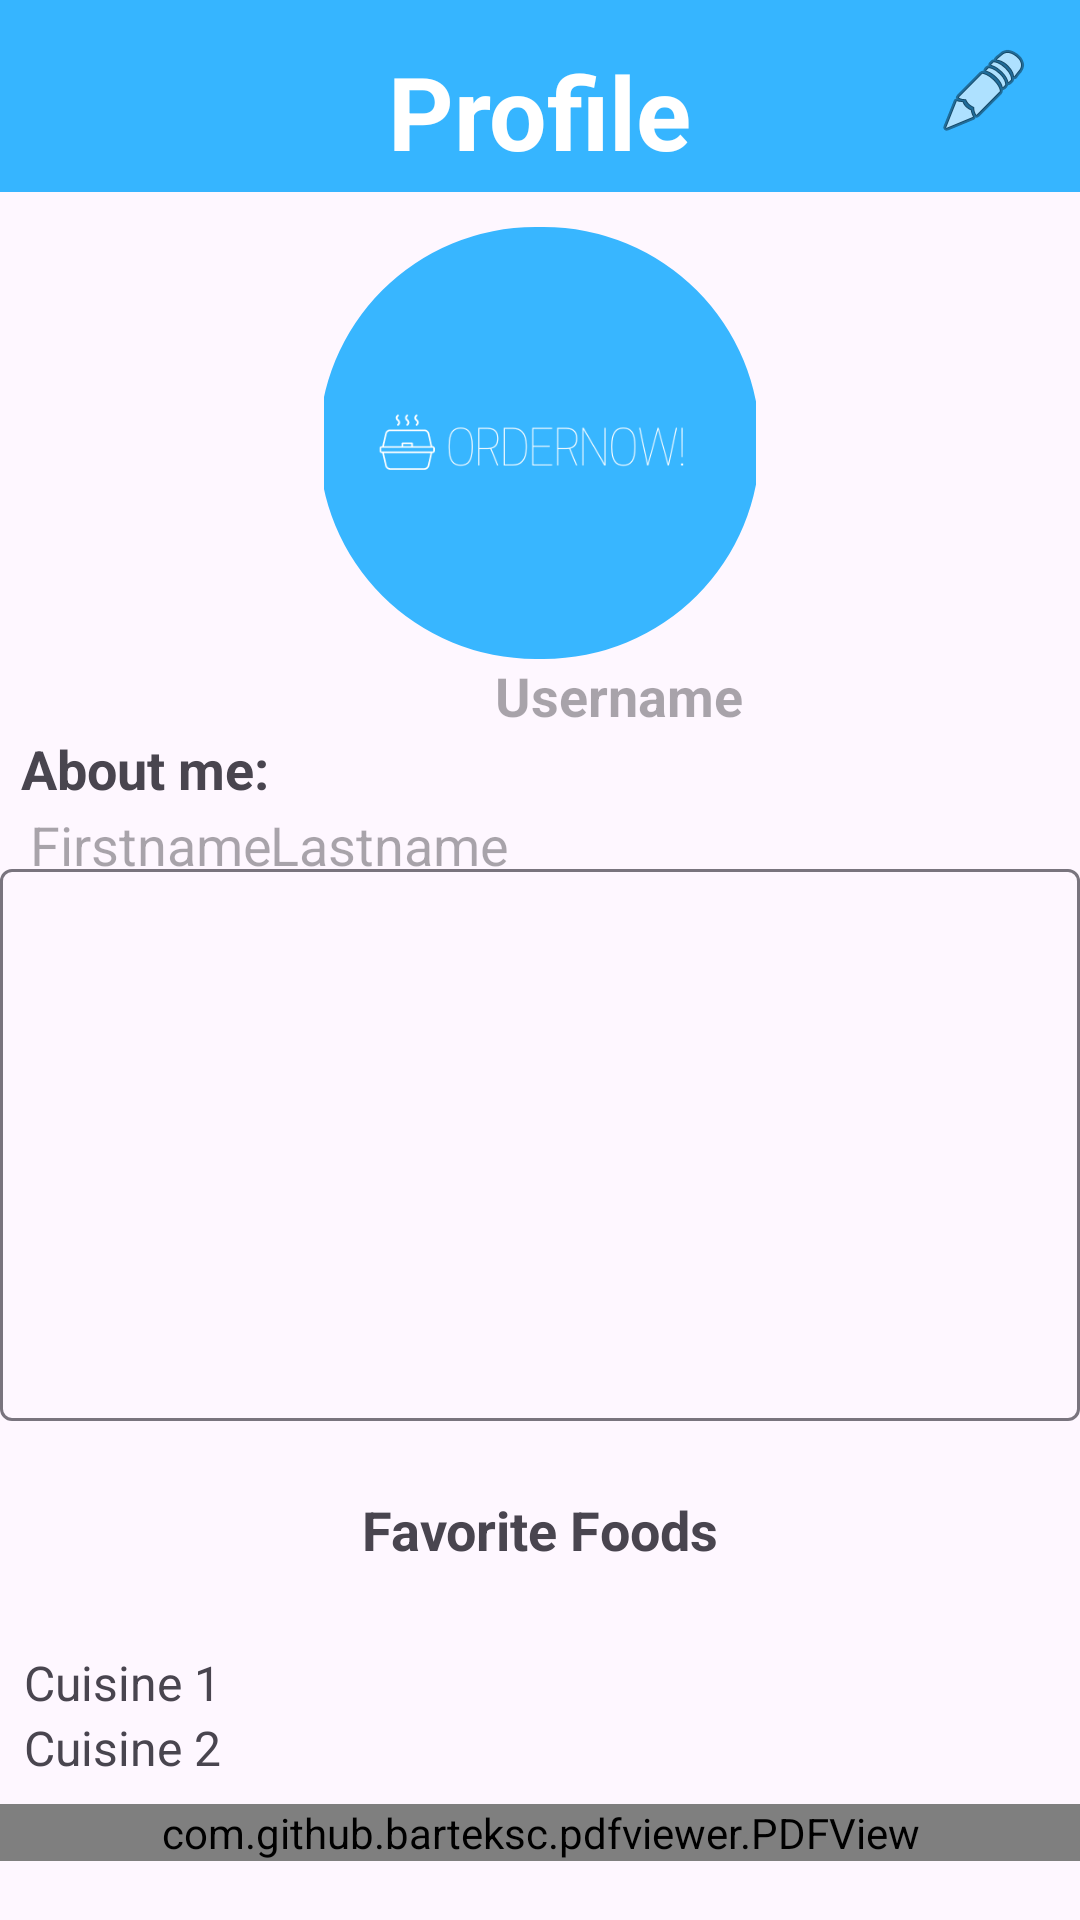

This screen was rendered from an Android layout file. Write that file and the resources it references.
<!-- AndroidManifest.xml: application theme Theme.OrderNow -->
<!-- res/layout/activity_profile_layout.xml -->
<RelativeLayout xmlns:android="http://schemas.android.com/apk/res/android"
    xmlns:app="http://schemas.android.com/apk/res-auto"
    xmlns:tools="http://schemas.android.com/tools"
    android:id="@+id/main"
    android:layout_width="match_parent"
    android:layout_height="match_parent"
    tools:context=".activities.ProfileLayout">

    
    <androidx.appcompat.widget.Toolbar
        android:id="@+id/toolbar"
        android:layout_width="match_parent"
        android:layout_height="wrap_content"
        android:background="@color/themecolor"
        android:minHeight="?attr/actionBarSize"
        android:theme="?attr/actionBarTheme" />

    <ImageButton
        android:id="@+id/backBtnProfile"
        android:layout_width="79dp"
        android:layout_height="64dp"
        android:background="@android:color/transparent"
        android:contentDescription="back"
        android:layout_alignParentStart="true"
        android:layout_below="@id/toolbar"
        android:layout_marginTop="-65dp"
        tools:src="@drawable/ic_back_white" />

    <TextView
        android:id="@+id/profileTv"
        android:layout_width="wrap_content"
        android:layout_height="wrap_content"
        android:layout_marginEnd="180dp"
        android:text="Profile"
        android:textAlignment="viewStart"
        android:textColor="@color/white"
        android:textColorLink="@color/white"
        android:textSize="34sp"
        android:textStyle="bold"
        android:visibility="visible"
        android:layout_centerHorizontal="true"
        android:layout_below="@id/toolbar"
        android:layout_marginTop="-50dp"/>

    <com.google.android.material.imageview.ShapeableImageView
        android:id="@+id/profilePicIV"
        android:layout_width="147dp"
        android:layout_height="144dp"
        android:layout_below="@id/profileTv"
        android:layout_centerHorizontal="true"
        android:layout_marginTop="16dp"
        android:src="@drawable/onlogo"
        app:shapeAppearanceOverlay="@style/roundedImageView" />



    <EditText
        android:id="@+id/username"
        android:layout_width="wrap_content"
        android:layout_height="wrap_content"
        android:layout_below="@id/profilePicIV"
        android:layout_marginStart="165dp"
        android:ems="5"
        android:hint="Username"
        android:clickable="true"
        android:background="@null"
        android:inputType="text"
        android:textSize="18sp"
        android:textStyle="bold"
        android:textColor="@color/black"
        android:layout_marginTop="0dp" />

    <TextView
        android:id="@+id/textView"
        android:layout_width="wrap_content"
        android:layout_height="wrap_content"
        android:layout_marginStart="7dp"
        android:layout_marginBottom="8dp"
        android:text="About me:"
        android:textSize="18sp"
        android:textStyle="bold"
        android:layout_below="@id/username"
        android:layout_alignParentStart="true" />

    <com.google.android.material.textfield.TextInputLayout
        android:id="@+id/textInputLayout"
        android:layout_width="400dp"
        android:layout_height="wrap_content"
        android:layout_below="@id/textView"
        android:layout_centerHorizontal="true"
        android:layout_marginTop="8dp">

        <com.google.android.material.textfield.TextInputEditText
            android:id="@+id/aboutmeET"
            android:layout_width="match_parent"
            android:layout_height="184dp"
            android:paddingTop="10dp"
            android:paddingBottom="150dp"
            android:enabled="false"
            android:inputType="text"
            android:textColor="@color/black"
            tools:layout_editor_absoluteX="28dp"
            tools:layout_editor_absoluteY="250dp" />
    </com.google.android.material.textfield.TextInputLayout>

    <TextView
        android:id="@+id/favorite_cuisines_label"
        android:layout_width="wrap_content"
        android:layout_height="wrap_content"
        android:layout_marginTop="24dp"
        android:text="Favorite Foods"
        android:textSize="18sp"
        android:textStyle="bold"
        android:layout_below="@id/textInputLayout"
        android:layout_centerHorizontal="true" />

    <LinearLayout
        android:id="@+id/favorite_cuisines_container"
        android:layout_width="match_parent"
        android:layout_height="wrap_content"
        android:layout_marginTop="20dp"
        android:orientation="vertical"
        android:padding="8dp"
        android:layout_below="@id/favorite_cuisines_label">

        
        <TextView
            android:layout_width="wrap_content"
            android:layout_height="wrap_content"
            android:text="Cuisine 1"
            android:textSize="16sp" />

        <TextView
            android:layout_width="wrap_content"
            android:layout_height="wrap_content"
            android:text="Cuisine 2"
            android:textSize="16sp" />

        
    </LinearLayout>

    <com.github.barteksc.pdfviewer.PDFView
        android:id="@+id/pdfView"
        android:layout_width="match_parent"
        android:layout_height="wrap_content"
        android:layout_below="@id/favorite_cuisines_container"/>

    <ImageButton
        android:id="@+id/editProfileBtn"
        android:layout_width="wrap_content"
        android:layout_height="wrap_content"
        android:layout_marginEnd="16dp"
        android:layout_marginTop="-50dp"
        android:background="#00FFFFFF"
        android:layout_alignParentEnd="true"
        android:layout_below="@id/toolbar"
        app:srcCompat="@android:drawable/ic_menu_edit"
        tools:ignore="SpeakableTextPresentCheck,TouchTargetSizeCheck"
        tools:srcCompat="@android:drawable/ic_menu_edit" />

    <EditText
        android:id="@+id/firstnameET"
        android:layout_width="154dp"
        android:layout_height="47dp"
        android:layout_marginStart="10dp"
        android:layout_marginTop="14dp"
        android:clickable="true"
        android:enabled="false"
        android:hint="Firstname"
        android:inputType="text"
        android:textColor="@color/black"
        android:layout_below="@id/username"
        android:background="@null"
        android:layout_alignParentStart="true" />

    <EditText
        android:id="@+id/lastNameET"
        android:layout_width="150dp"
        android:layout_height="47dp"
        android:layout_marginStart="90dp"
        android:layout_marginTop="14dp"
        android:clickable="true"
        android:textColor="@color/black"
        android:enabled="false"
        android:hint="Lastname"
        android:inputType="text"
        android:background="@null"
        android:layout_below="@id/username"
        android:layout_alignParentStart="true" />

    <ImageButton
        android:id="@+id/saveBtn"
        android:layout_width="wrap_content"
        android:layout_height="wrap_content"
        android:layout_marginTop="16dp"
        android:layout_marginEnd="16dp"
        android:background="#00FFFFFF"
        android:clickable="false"
        android:visibility="invisible"
        android:layout_below="@id/toolbar"
        android:layout_alignParentEnd="true"
        app:srcCompat="@android:drawable/ic_menu_save" />

    <ImageButton
        android:id="@+id/editProfilePicBtn"
        android:layout_width="wrap_content"
        android:layout_height="wrap_content"
        android:layout_marginTop="136dp"
        android:layout_marginEnd="132dp"
        android:background="#00FFFFFF"
        android:clickable="false"
        android:visibility="invisible"
        android:layout_below="@id/profilePicIV"
        android:layout_alignParentEnd="true"
        app:srcCompat="@android:drawable/ic_menu_camera"
        tools:ignore="TouchTargetSizeCheck" />

</RelativeLayout>
<!-- resources referenced by this layout -->
<resources>
  <color name="black">#FF000000</color>
  <color name="themecolor">#36B5FF</color>
  <color name="white">#FFFFFFFF</color>
  <!-- drawable onlogo: png bitmap (drawable, 10471 bytes) -->
  <style name="roundedImageView">
          <item name="cornerFamily">rounded</item>
          <item name="cornerSize">50%</item>
  
      </style>
  <style name="Theme.OrderNow" parent="Base.Theme.OrderNow" />
  <style name="Base.Theme.OrderNow" parent="Theme.Material3.DayNight.NoActionBar">
          
          <item name="colorPrimary">@color/white</item>
      </style>
</resources>
